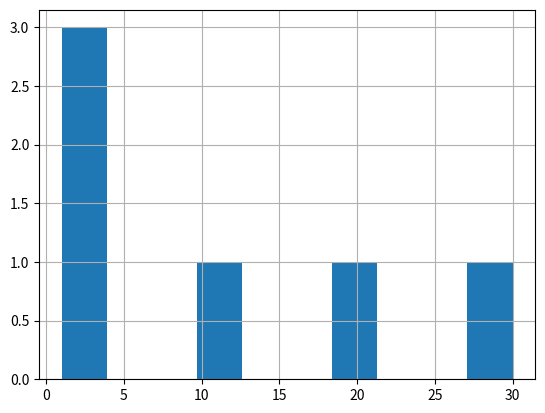

Write Python code to recreate this figure.
import pandas as pd
import matplotlib.pyplot as plt

d = [1,2,10,20,30,3]

data = pd.Series(d)

print(data)
data.hist()
plt.show()